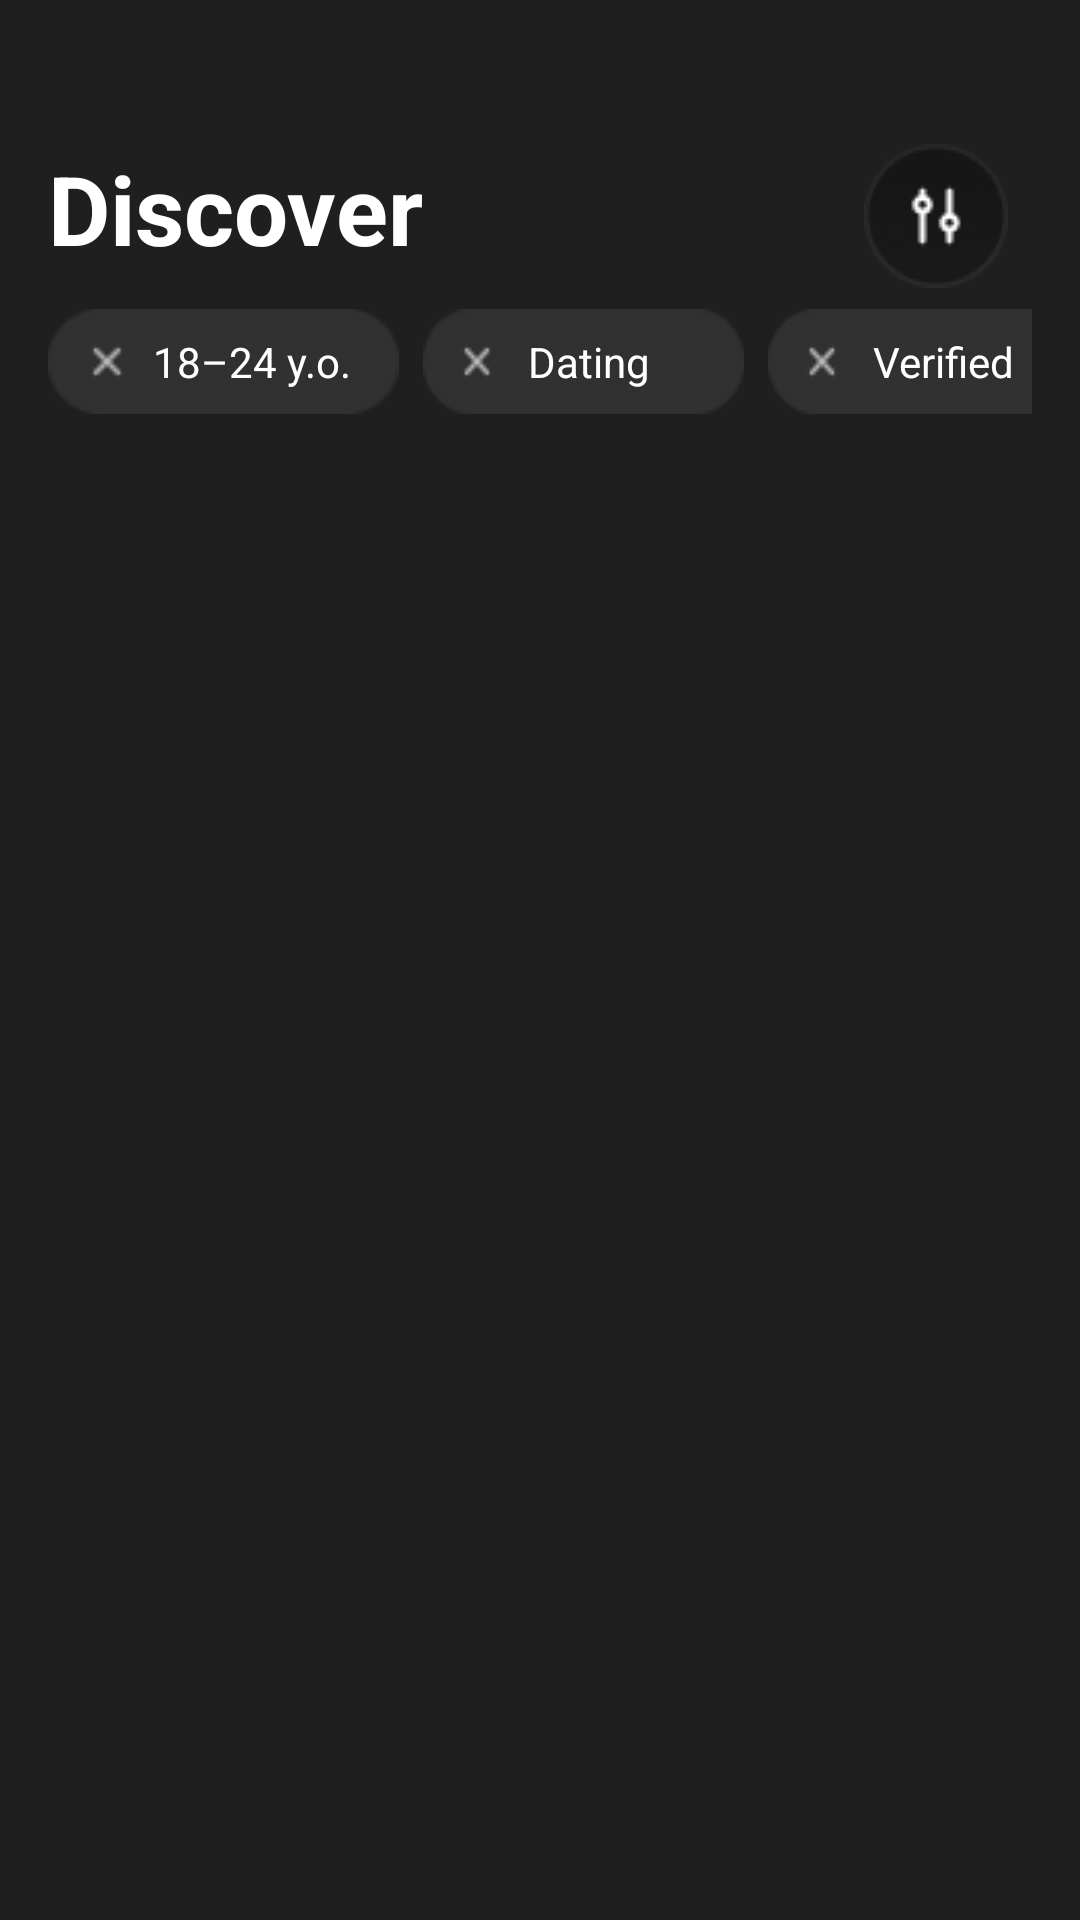

Reconstruct the res/layout file that produces this screen, plus the resources it refers to.
<!-- AndroidManifest.xml: application theme Theme.Amora -->
<!-- res/layout/discover.xml -->
<?xml version="1.0" encoding="utf-8"?>
<androidx.constraintlayout.widget.ConstraintLayout
    xmlns:android="http://schemas.android.com/apk/res/android"
    xmlns:app="http://schemas.android.com/apk/res-auto"
    android:layout_width="match_parent"
    android:layout_height="match_parent">

    
    <ImageView
        android:id="@+id/bg_discover"
        android:layout_width="0dp"
        android:layout_height="0dp"
        android:src="@drawable/discover_background"
        android:scaleType="centerCrop"
        app:layout_constraintTop_toTopOf="parent"
        app:layout_constraintBottom_toBottomOf="parent"
        app:layout_constraintStart_toStartOf="parent"
        app:layout_constraintEnd_toEndOf="parent" />

    
    <ImageView
        android:id="@+id/filter_btn_top"
        android:layout_width="48dp"
        android:layout_height="48dp"
        android:src="@drawable/filter_section"
        android:scaleType="fitCenter"
        android:layout_marginTop="48dp"
        android:layout_marginEnd="24dp"
        app:layout_constraintTop_toTopOf="parent"
        app:layout_constraintEnd_toEndOf="parent" />

    
    <TextView
        android:id="@+id/discover_title"
        android:layout_width="wrap_content"
        android:layout_height="wrap_content"
        android:text="Discover"
        android:textSize="32sp"
        android:textStyle="bold"
        android:textColor="@android:color/white"
        android:layout_marginStart="16dp"
        android:layout_marginTop="48dp"
        app:layout_constraintTop_toTopOf="parent"
        app:layout_constraintStart_toStartOf="parent" />

    
    <HorizontalScrollView
        android:id="@+id/filter_scroll"
        android:layout_width="0dp"
        android:layout_height="wrap_content"
        android:paddingStart="16dp"
        android:paddingEnd="16dp"
        android:scrollbars="none"
        android:overScrollMode="never"
        android:layout_marginTop="12dp"
        app:layout_constraintTop_toBottomOf="@id/discover_title"
        app:layout_constraintStart_toStartOf="parent"
        app:layout_constraintEnd_toEndOf="parent">

        <LinearLayout
            android:id="@+id/filter_container"
            android:layout_width="wrap_content"
            android:layout_height="wrap_content"
            android:orientation="horizontal">

            <TextView
                android:layout_width="wrap_content"
                android:layout_height="wrap_content"
                android:background="@drawable/filters_btn"
                android:text="18–24 y.o."
                android:textColor="@android:color/white"
                android:textSize="14sp"
                android:paddingStart="35dp"
                android:paddingEnd="16dp"
                android:paddingTop="8dp"
                android:paddingBottom="8dp"
                android:layout_marginEnd="8dp" />

            <TextView
                android:layout_width="wrap_content"
                android:layout_height="wrap_content"
                android:background="@drawable/filters_btn"
                android:text="Dating"
                android:textColor="@android:color/white"
                android:textSize="14sp"
                android:paddingStart="35dp"
                android:paddingEnd="16dp"
                android:paddingTop="8dp"
                android:paddingBottom="8dp"
                android:layout_marginEnd="8dp" />

            <TextView
                android:layout_width="wrap_content"
                android:layout_height="wrap_content"
                android:background="@drawable/filters_btn"
                android:text="Verified"
                android:textColor="@android:color/white"
                android:textSize="14sp"
                android:paddingStart="35dp"
                android:paddingEnd="16dp"
                android:paddingTop="8dp"
                android:paddingBottom="8dp"
                android:layout_marginEnd="8dp" />

        </LinearLayout>
    </HorizontalScrollView>

    
    <androidx.recyclerview.widget.RecyclerView
        android:id="@+id/rv_discover_profiles"
        android:layout_width="0dp"
        android:layout_height="0dp"
        android:paddingStart="16dp"
        android:paddingEnd="16dp"
        android:paddingTop="16dp"
        android:clipToPadding="false"
        android:paddingBottom="16dp"
        android:overScrollMode="never"
        android:scrollbars="none"
        app:layout_constraintTop_toBottomOf="@id/filter_scroll"
        app:layout_constraintBottom_toBottomOf="parent"
        app:layout_constraintStart_toStartOf="parent"
        app:layout_constraintEnd_toEndOf="parent"
        app:layoutManager="androidx.recyclerview.widget.GridLayoutManager"
        app:spanCount="2" />

</androidx.constraintlayout.widget.ConstraintLayout>
<!-- resources referenced by this layout -->
<resources>
  <!-- drawable discover_background: png bitmap (drawable, 3513 bytes) -->
  <!-- drawable filter_section: png bitmap (drawable, 2373 bytes) -->
  <!-- drawable filters_btn: png bitmap (drawable, 654 bytes) -->
  <style name="Theme.Amora" parent="Base.Theme.Amora" />
  <style name="Base.Theme.Amora" parent="Theme.Material3.DayNight.NoActionBar">
      </style>
</resources>
